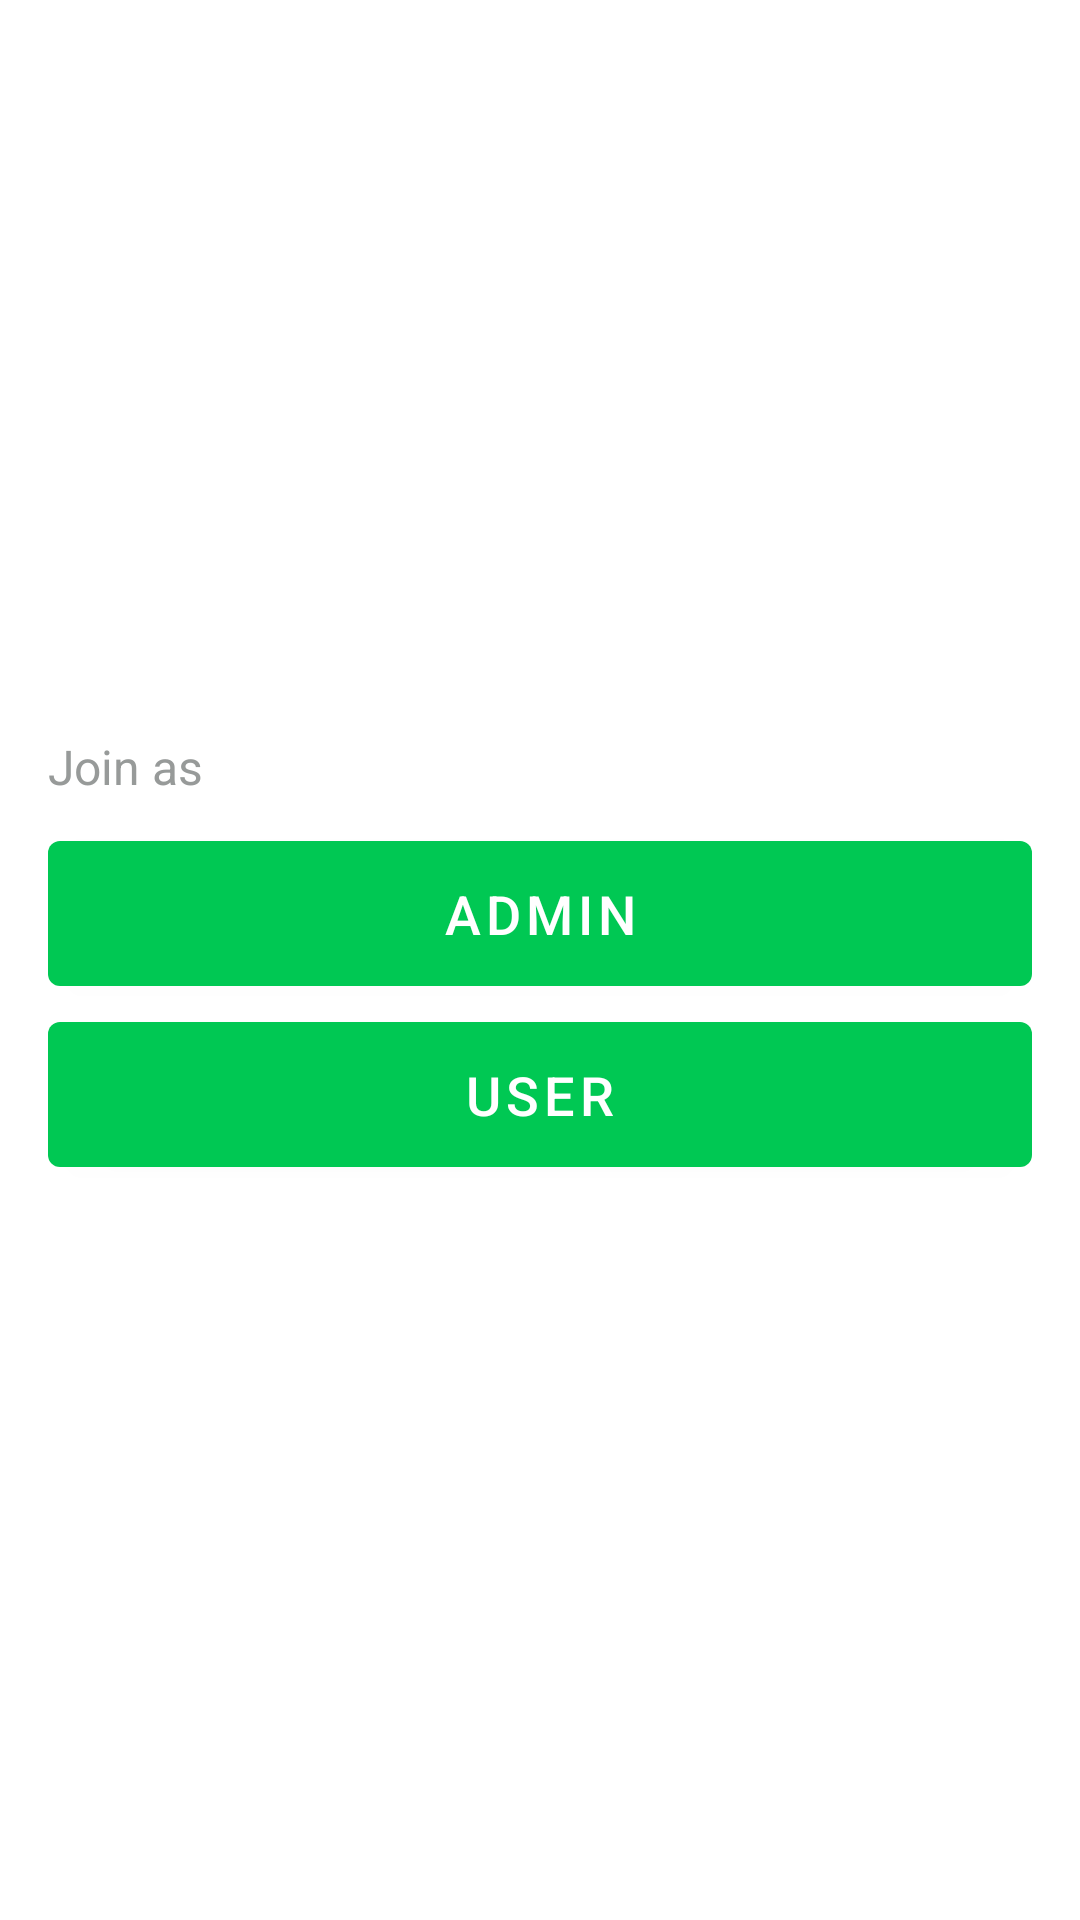

Layout XML and referenced resources for this Android screen:
<!-- AndroidManifest.xml: application theme Theme.DisasterAlerter -->
<!-- res/layout/activity_main.xml -->
<?xml version="1.0" encoding="utf-8"?>
<androidx.appcompat.widget.LinearLayoutCompat xmlns:android="http://schemas.android.com/apk/res/android"
    xmlns:tools="http://schemas.android.com/tools"
    android:layout_width="match_parent"
    android:layout_height="match_parent"
    xmlns:app="http://schemas.android.com/apk/res-auto"
    android:orientation="vertical"
    android:padding="16dp"
    android:gravity="center_vertical"
    tools:context=".MainActivity">

    <androidx.appcompat.widget.AppCompatTextView
        android:layout_width="wrap_content"
        android:layout_height="wrap_content"
        android:text="@string/join_as"
        android:textColor="@color/grey"
        android:textSize="16sp"
        android:layout_marginBottom="8dp"/>

    <com.google.android.material.button.MaterialButton
        android:id="@+id/adminButton"
        android:layout_width="match_parent"
        android:layout_height="wrap_content"
        android:text="@string/admin"
        android:textSize="18sp"
        android:textColor="@color/white"
        app:backgroundTint="@color/green"
        android:padding="12dp"/>

    <com.google.android.material.button.MaterialButton
        android:id="@+id/userButton"
        android:layout_width="match_parent"
        android:layout_height="wrap_content"
        android:text="@string/user"
        android:textSize="18sp"
        android:textColor="@color/white"
        app:backgroundTint="@color/green"
        android:padding="12dp"/>


</androidx.appcompat.widget.LinearLayoutCompat>
<!-- resources referenced by this layout -->
<resources>
  <color name="green">#00C853</color>
  <color name="grey">#979A99</color>
  <color name="white">#FFFFFFFF</color>
  <string name="admin">Admin</string>
  <string name="join_as">Join as</string>
  <string name="user">User</string>
  <style name="Theme.DisasterAlerter" parent="Theme.MaterialComponents.Light.NoActionBar">
          
          <item name="colorPrimary">@color/purple_500</item>
          <item name="colorPrimaryVariant">@color/purple_700</item>
          <item name="colorOnPrimary">@color/white</item>
          
          <item name="colorSecondary">@color/teal_200</item>
          <item name="colorSecondaryVariant">@color/teal_700</item>
          <item name="colorOnSecondary">@color/black</item>
          
          <item name="android:statusBarColor" tools:targetApi="l">@color/white</item>
          <item name="android:windowLightStatusBar">true</item>
          
      </style>
  <color name="purple_500">#FF6200EE</color>
  <color name="purple_700">#FF3700B3</color>
  <color name="teal_200">#FF03DAC5</color>
  <color name="teal_700">#FF018786</color>
  <color name="black">#FF000000</color>
</resources>
